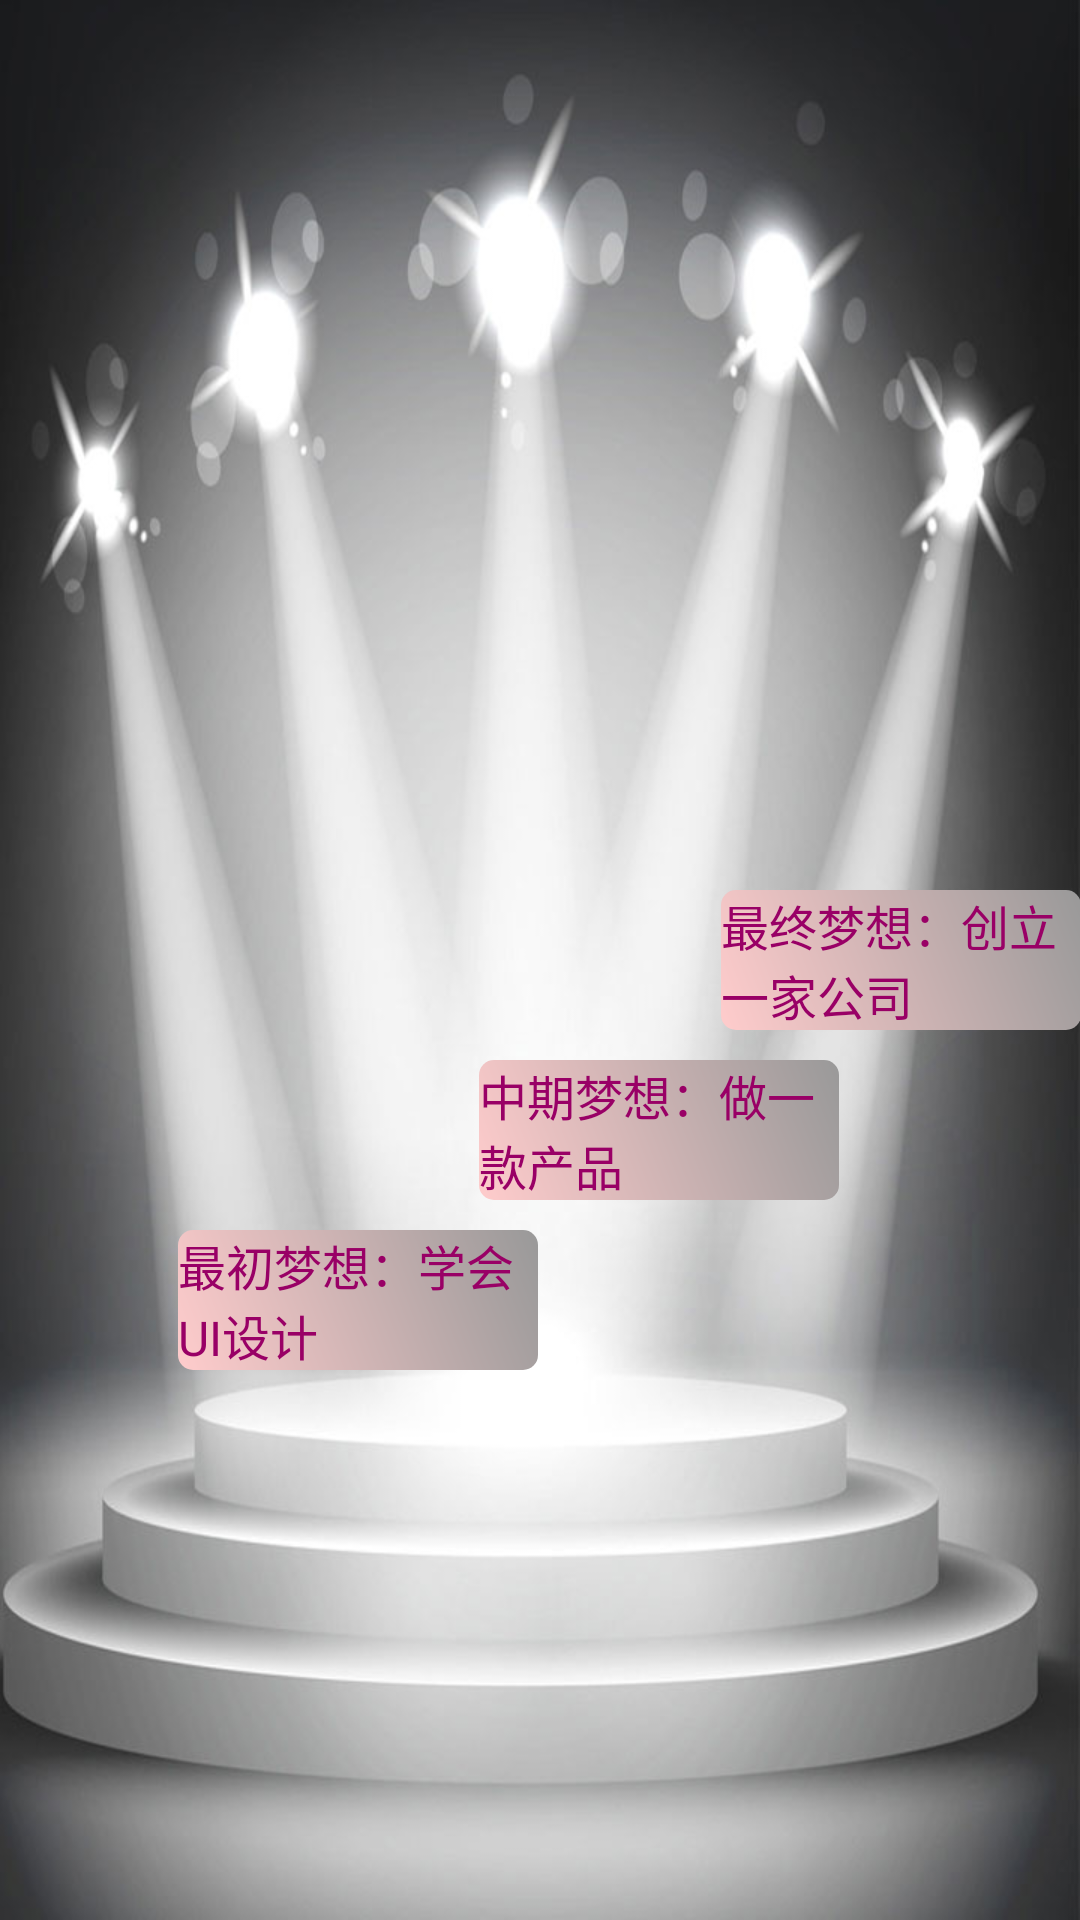

This screen was rendered from an Android layout file. Write that file and the resources it references.
<!-- AndroidManifest.xml: application theme Theme.Base.AppCompat.Light -->
<!-- res/layout/activity_dreamtree.xml -->
<RelativeLayout xmlns:android="http://schemas.android.com/apk/res/android"
    xmlns:tools="http://schemas.android.com/tools"
    android:layout_width="match_parent"
    android:layout_height="match_parent"
    android:paddingBottom="@dimen/activity_vertical_margin"
    android:paddingLeft="@dimen/activity_horizontal_margin"
    android:paddingRight="@dimen/activity_horizontal_margin"
    android:background="@drawable/mydream_light"    
    android:paddingTop="@dimen/activity_vertical_margin"
    tools:context=".MydreamActivity" >

   <Button 
        
        android:id="@+id/bt_dreamtree_terminal"
        android:layout_width="120dp"
        android:layout_height="wrap_content"
        android:background="@drawable/mydream_background_bt"
        android:layout_marginLeft="-20dp"
        android:gravity="top"
        android:textSize="16sp"
        android:textColor="#990066"
        android:layout_alignParentRight="true"
        android:layout_centerInParent="true"
        android:text="最终梦想：创立一家公司"
     />
    <Button 
        
        android:id="@+id/bt_dreamtree_middle"
        android:layout_width="120dp"
        android:layout_height="wrap_content"
        android:layout_marginRight="-20dp"
        android:background="@drawable/mydream_background_bt"
        android:gravity="top"
        android:layout_marginTop="10dp"
        android:textSize="16sp"
        android:textColor="#990066"
        android:layout_below="@+id/bt_dreamtree_terminal"
        android:layout_toLeftOf="@+id/bt_dreamtree_terminal"
        android:layout_centerHorizontal="true"
        android:text="中期梦想：做一款产品"
     />
   <Button 
        
        android:id="@+id/bt_dreamtree_first"
        android:layout_width="120dp"
        android:layout_height="wrap_content"
        android:background="@drawable/mydream_background_bt"
        android:gravity="top"
        android:layout_marginRight="-20dp"
        android:layout_marginTop="10dp"
        android:textSize="16sp"
        android:textColor="#990066"
        android:layout_toLeftOf="@+id/bt_dreamtree_middle"
        android:layout_below="@+id/bt_dreamtree_middle"
        android:text="最初梦想：学会UI设计"
     />

   
</RelativeLayout>
<!-- resources referenced by this layout -->
<resources>
  <!-- drawable mydream_background_bt (drawable) -->
  <?xml version="1.0" encoding="UTF-8"?>
  
  <shape xmlns:android="http://schemas.android.com/apk/res/android">
    <gradient 
      android:startColor="#FFcccc"
      android:endColor="#999999"
      android:angle="45"
    />
    
    <corners android:topLeftRadius="5dp" android:topRightRadius="5dp"
      android:bottomRightRadius="5dp" android:bottomLeftRadius="5dp"/>
  
     
  </shape>
  <!-- drawable mydream_light: jpg bitmap (drawable-xhdpi, 54511 bytes) -->
</resources>
